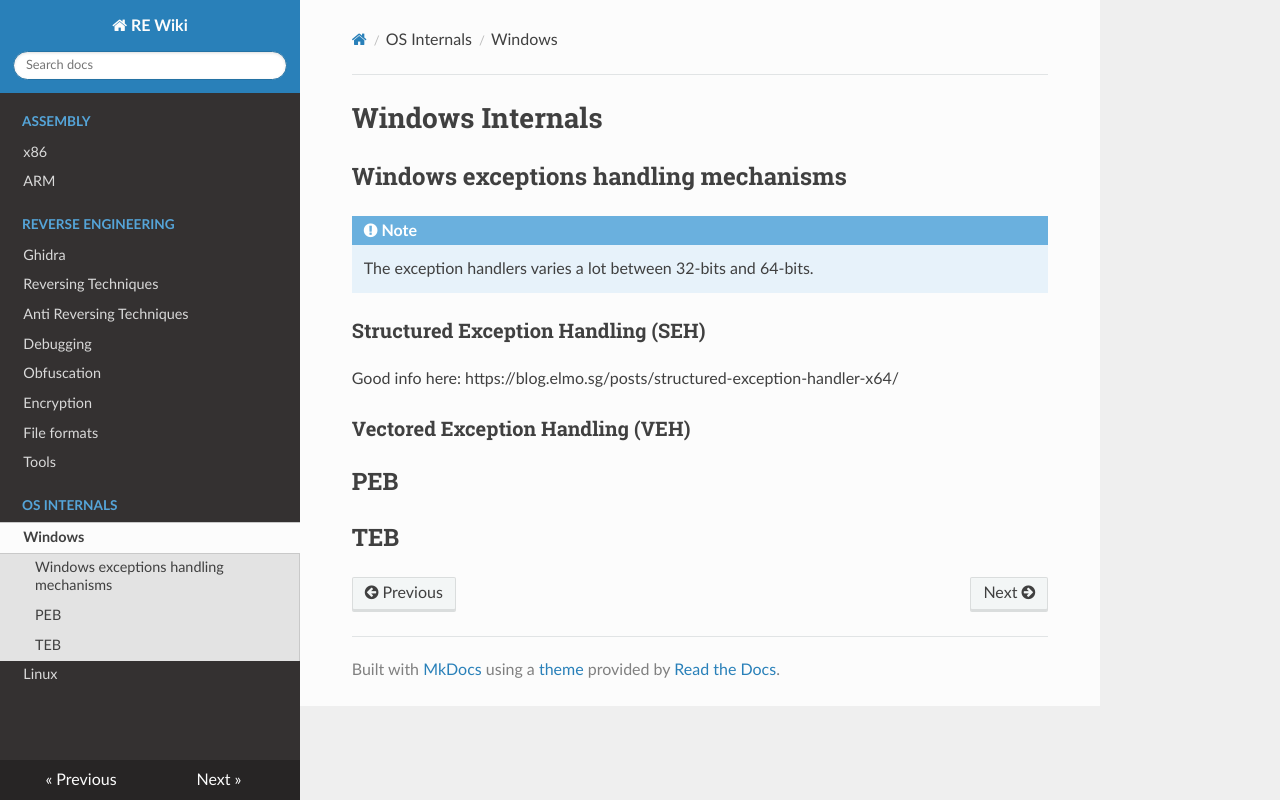

repository: 20urc3/re-wiki · page: windows/windows/index.html · generator: mkdocs

# Windows Internals
## Windows exceptions handling mechanisms

!!! Note
    The exception handlers varies a lot between 32-bits and 64-bits. 
    

### Structured Exception Handling (SEH)
Good info here: https://blog.elmo.sg/posts/structured-exception-handler-x64/

### Vectored Exception Handling (VEH)

## PEB
## TEB
